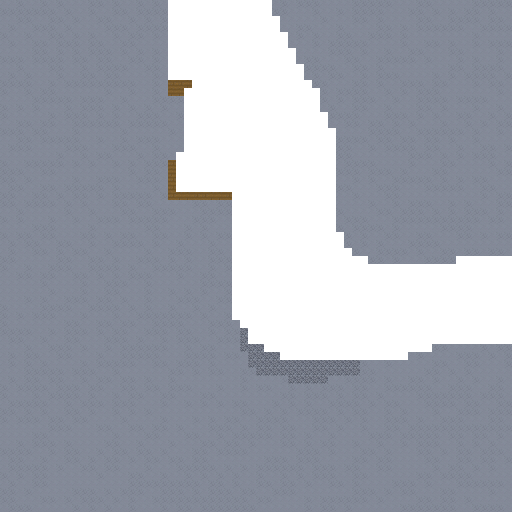

The data file committed next to this chart (first rows):
4, 4, 4, 4, 4, 4, 4, 4, 4, 4, 4, 4, 4, 4, 4, 4, 4, 4, 4, 4, 4, 0, 0, 0
4, 4, 4, 4, 4, 4, 4, 4, 4, 4, 4, 4, 4, 4, 4, 4, 4, 4, 4, 4, 4, 0, 0, 0
4, 4, 4, 4, 4, 4, 4, 4, 4, 4, 4, 4, 4, 4, 4, 4, 4, 4, 4, 4, 4, 0, 0, 0
4, 4, 4, 4, 4, 4, 4, 4, 4, 4, 4, 4, 4, 4, 4, 4, 4, 4, 4, 4, 4, 0, 0, 0
4, 4, 4, 4, 4, 4, 4, 4, 4, 4, 4, 4, 4, 4, 4, 4, 4, 4, 4, 4, 4, 0, 0, 0
4, 4, 4, 4, 4, 4, 4, 4, 4, 4, 4, 4, 4, 4, 4, 4, 4, 4, 4, 4, 4, 0, 0, 0
4, 4, 4, 4, 4, 4, 4, 4, 4, 4, 4, 4, 4, 4, 4, 4, 4, 4, 4, 4, 4, 0, 0, 0
4, 4, 4, 4, 4, 4, 4, 4, 4, 4, 4, 4, 4, 4, 4, 4, 4, 4, 4, 4, 4, 0, 0, 0
4, 4, 4, 4, 4, 4, 4, 4, 4, 4, 4, 4, 4, 4, 4, 4, 4, 4, 4, 4, 4, 0, 0, 0
4, 4, 4, 4, 4, 4, 4, 4, 4, 4, 4, 4, 4, 4, 4, 4, 4, 4, 4, 4, 4, 0, 0, 0
4, 4, 4, 4, 4, 4, 4, 4, 4, 4, 4, 4, 4, 4, 4, 4, 4, 4, 4, 4, 4, 6, 6, 6
4, 4, 4, 4, 4, 4, 4, 4, 4, 4, 4, 4, 4, 4, 4, 4, 4, 4, 4, 4, 4, 6, 6, 0
4, 4, 4, 4, 4, 4, 4, 4, 4, 4, 4, 4, 4, 4, 4, 4, 4, 4, 4, 4, 4, 4, 4, 0
4, 4, 4, 4, 4, 4, 4, 4, 4, 4, 4, 4, 4, 4, 4, 4, 4, 4, 4, 4, 4, 4, 4, 0
4, 4, 4, 4, 4, 4, 4, 4, 4, 4, 4, 4, 4, 4, 4, 4, 4, 4, 4, 4, 4, 4, 4, 0
4, 4, 4, 4, 4, 4, 4, 4, 4, 4, 4, 4, 4, 4, 4, 4, 4, 4, 4, 4, 4, 4, 4, 0
4, 4, 4, 4, 4, 4, 4, 4, 4, 4, 4, 4, 4, 4, 4, 4, 4, 4, 4, 4, 4, 4, 4, 0
4, 4, 4, 4, 4, 4, 4, 4, 4, 4, 4, 4, 4, 4, 4, 4, 4, 4, 4, 4, 4, 4, 4, 0
4, 4, 4, 4, 4, 4, 4, 4, 4, 4, 4, 4, 4, 4, 4, 4, 4, 4, 4, 4, 4, 4, 4, 0
4, 4, 4, 4, 4, 4, 4, 4, 4, 4, 4, 4, 4, 4, 4, 4, 4, 4, 4, 4, 4, 4, 0, 0
4, 4, 4, 4, 4, 4, 4, 4, 4, 4, 4, 4, 4, 4, 4, 4, 4, 4, 4, 4, 4, 6, 0, 0
4, 4, 4, 4, 4, 4, 4, 4, 4, 4, 4, 4, 4, 4, 4, 4, 4, 4, 4, 4, 4, 6, 0, 0
4, 4, 4, 4, 4, 4, 4, 4, 4, 4, 4, 4, 4, 4, 4, 4, 4, 4, 4, 4, 4, 6, 0, 0
4, 4, 4, 4, 4, 4, 4, 4, 4, 4, 4, 4, 4, 4, 4, 4, 4, 4, 4, 4, 4, 6, 0, 0
4, 4, 4, 4, 4, 4, 4, 4, 4, 4, 4, 4, 4, 4, 4, 4, 4, 4, 4, 4, 4, 6, 6, 6
4, 4, 4, 4, 4, 4, 4, 4, 4, 4, 4, 4, 4, 4, 4, 4, 4, 4, 4, 4, 4, 4, 4, 4
4, 4, 4, 4, 4, 4, 4, 4, 4, 4, 4, 4, 4, 4, 4, 4, 4, 4, 4, 4, 4, 4, 4, 4
4, 4, 4, 4, 4, 4, 4, 4, 4, 4, 4, 4, 4, 4, 4, 4, 4, 4, 4, 4, 4, 4, 4, 4
4, 4, 4, 4, 4, 4, 4, 4, 4, 4, 4, 4, 4, 4, 4, 4, 4, 4, 4, 4, 4, 4, 4, 4
4, 4, 4, 4, 4, 4, 4, 4, 4, 4, 4, 4, 4, 4, 4, 4, 4, 4, 4, 4, 4, 4, 4, 4
4, 4, 4, 4, 4, 4, 4, 4, 4, 4, 4, 4, 4, 4, 4, 4, 4, 4, 4, 4, 4, 4, 4, 4
4, 4, 4, 4, 4, 4, 4, 4, 4, 4, 4, 4, 4, 4, 4, 4, 4, 4, 4, 4, 4, 4, 4, 4
4, 4, 4, 4, 4, 4, 4, 4, 4, 4, 4, 4, 4, 4, 4, 4, 4, 4, 4, 4, 4, 4, 4, 4
4, 4, 4, 4, 4, 4, 4, 4, 4, 4, 4, 4, 4, 4, 4, 4, 4, 4, 4, 4, 4, 4, 4, 4
4, 4, 4, 4, 4, 4, 4, 4, 4, 4, 4, 4, 4, 4, 4, 4, 4, 4, 4, 4, 4, 4, 4, 4
4, 4, 4, 4, 4, 4, 4, 4, 4, 4, 4, 4, 4, 4, 4, 4, 4, 4, 4, 4, 4, 4, 4, 4
4, 4, 4, 4, 4, 4, 4, 4, 4, 4, 4, 4, 4, 4, 4, 4, 4, 4, 4, 4, 4, 4, 4, 4
4, 4, 4, 4, 4, 4, 4, 4, 4, 4, 4, 4, 4, 4, 4, 4, 4, 4, 4, 4, 4, 4, 4, 4
4, 4, 4, 4, 4, 4, 4, 4, 4, 4, 4, 4, 4, 4, 4, 4, 4, 4, 4, 4, 4, 4, 4, 4
4, 4, 4, 4, 4, 4, 4, 4, 4, 4, 4, 4, 4, 4, 4, 4, 4, 4, 4, 4, 4, 4, 4, 4
4, 4, 4, 4, 4, 4, 4, 4, 4, 4, 4, 4, 4, 4, 4, 4, 4, 4, 4, 4, 4, 4, 4, 4
4, 4, 4, 4, 4, 4, 4, 4, 4, 4, 4, 4, 4, 4, 4, 4, 4, 4, 4, 4, 4, 4, 4, 4
4, 4, 4, 4, 4, 4, 4, 4, 4, 4, 4, 4, 4, 4, 4, 4, 4, 4, 4, 4, 4, 4, 4, 4
4, 4, 4, 4, 4, 4, 4, 4, 4, 4, 4, 4, 4, 4, 4, 4, 4, 4, 4, 4, 4, 4, 4, 4
4, 4, 4, 4, 4, 4, 4, 4, 4, 4, 4, 4, 4, 4, 4, 4, 4, 4, 4, 4, 4, 4, 4, 4
4, 4, 4, 4, 4, 4, 4, 4, 4, 4, 4, 4, 4, 4, 4, 4, 4, 4, 4, 4, 4, 4, 4, 4
4, 4, 4, 4, 4, 4, 4, 4, 4, 4, 4, 4, 4, 4, 4, 4, 4, 4, 4, 4, 4, 4, 4, 4
4, 4, 4, 4, 4, 4, 4, 4, 4, 4, 4, 4, 4, 4, 4, 4, 4, 4, 4, 4, 4, 4, 4, 4
4, 4, 4, 4, 4, 4, 4, 4, 4, 4, 4, 4, 4, 4, 4, 4, 4, 4, 4, 4, 4, 4, 4, 4
4, 4, 4, 4, 4, 4, 4, 4, 4, 4, 4, 4, 4, 4, 4, 4, 4, 4, 4, 4, 4, 4, 4, 4
4, 4, 4, 4, 4, 4, 4, 4, 4, 4, 4, 4, 4, 4, 4, 4, 4, 4, 4, 4, 4, 4, 4, 4
4, 4, 4, 4, 4, 4, 4, 4, 4, 4, 4, 4, 4, 4, 4, 4, 4, 4, 4, 4, 4, 4, 4, 4
4, 4, 4, 4, 4, 4, 4, 4, 4, 4, 4, 4, 4, 4, 4, 4, 4, 4, 4, 4, 4, 4, 4, 4
4, 4, 4, 4, 4, 4, 4, 4, 4, 4, 4, 4, 4, 4, 4, 4, 4, 4, 4, 4, 4, 4, 4, 4
4, 4, 4, 4, 4, 4, 4, 4, 4, 4, 4, 4, 4, 4, 4, 4, 4, 4, 4, 4, 4, 4, 4, 4
4, 4, 4, 4, 4, 4, 4, 4, 4, 4, 4, 4, 4, 4, 4, 4, 4, 4, 4, 4, 4, 4, 4, 4
4, 4, 4, 4, 4, 4, 4, 4, 4, 4, 4, 4, 4, 4, 4, 4, 4, 4, 4, 4, 4, 4, 4, 4
4, 4, 4, 4, 4, 4, 4, 4, 4, 4, 4, 4, 4, 4, 4, 4, 4, 4, 4, 4, 4, 4, 4, 4
4, 4, 4, 4, 4, 4, 4, 4, 4, 4, 4, 4, 4, 4, 4, 4, 4, 4, 4, 4, 4, 4, 4, 4
4, 4, 4, 4, 4, 4, 4, 4, 4, 4, 4, 4, 4, 4, 4, 4, 4, 4, 4, 4, 4, 4, 4, 4
4, 4, 4, 4, 4, 4, 4, 4, 4, 4, 4, 4, 4, 4, 4, 4, 4, 4, 4, 4, 4, 4, 4, 4
... 3 more rows
